10-way image classification set "tomato_clean" from GitHub (nguyen-ngocduong/tomatoes); label vocabulary: tomato bacterial spot, tomato early blight, tomato late blight, tomato leaf mold, tomato septoria leaf spot, tomato two-spotted spider mite, tomato target spot, tomato yellow leaf curl virus, tomato mosaic virus, tomato healthy.

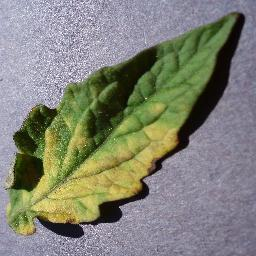
Label: tomato leaf mold

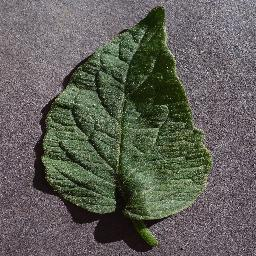
Label: tomato healthy

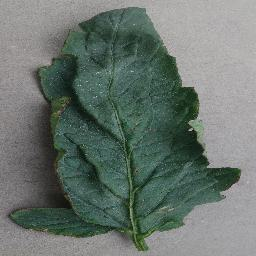
Label: tomato bacterial spot

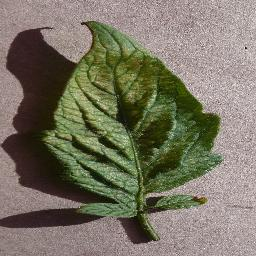
Label: tomato two-spotted spider mite

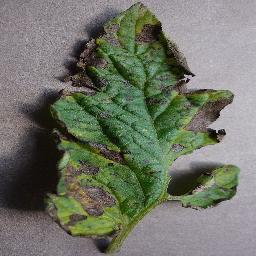
Label: tomato early blight

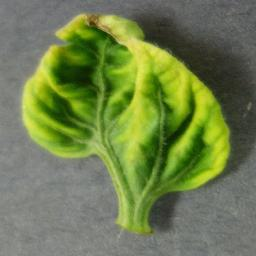
Label: tomato yellow leaf curl virus
